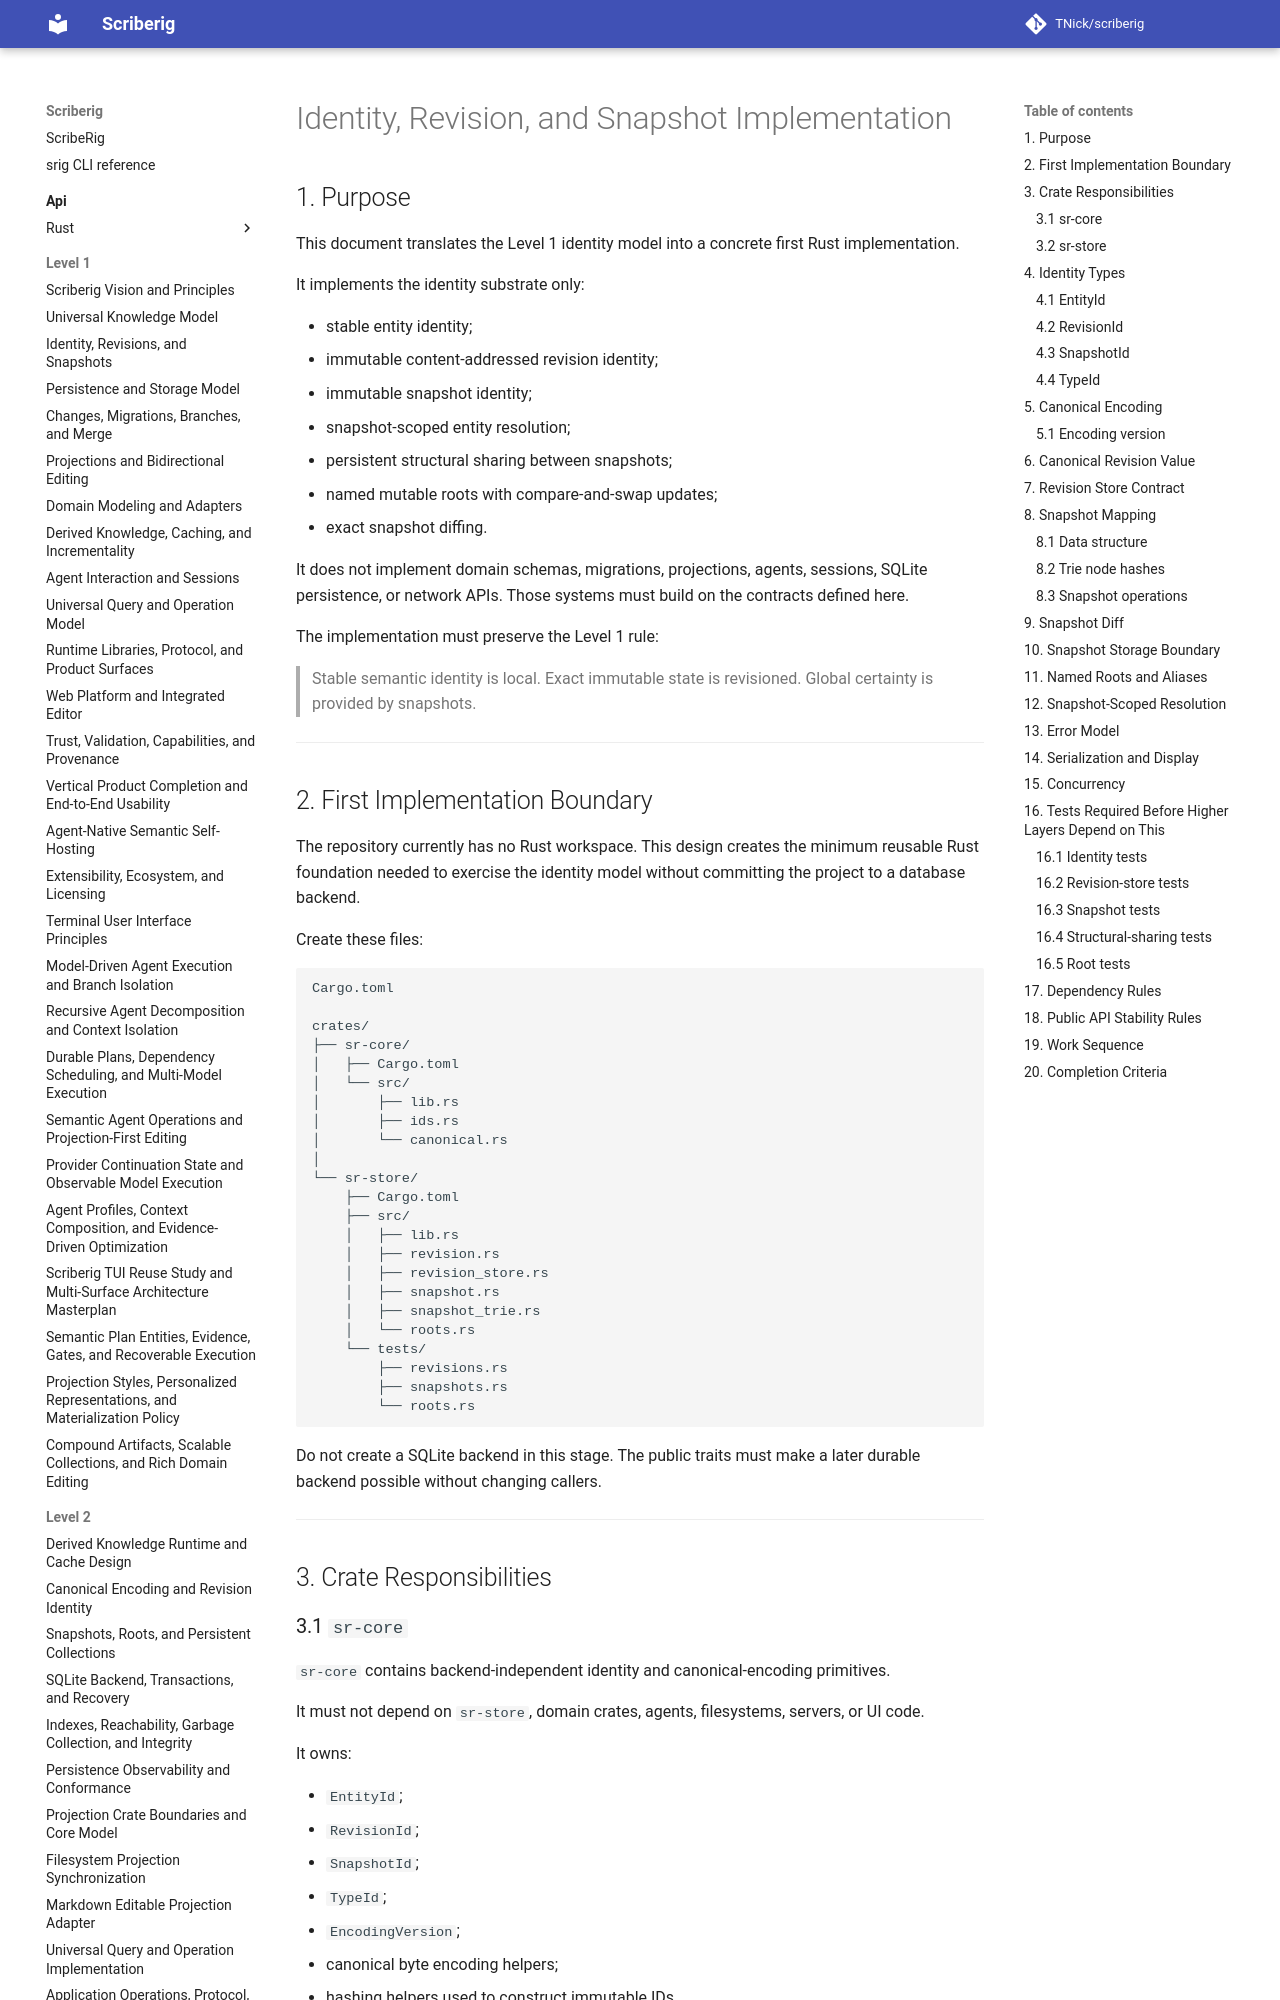

repository: TNick/scriberig · page: level-2/013. identity revision snapshot implementation/index.html · generator: mkdocs

# Identity, Revision, and Snapshot Implementation

## 1. Purpose

This document translates the Level 1 identity model into a concrete first Rust implementation.

It implements the identity substrate only:

- stable entity identity;
- immutable content-addressed revision identity;
- immutable snapshot identity;
- snapshot-scoped entity resolution;
- persistent structural sharing between snapshots;
- named mutable roots with compare-and-swap updates;
- exact snapshot diffing.

It does not implement domain schemas, migrations, projections, agents, sessions, SQLite persistence, or network APIs. Those systems must build on the contracts defined here.

The implementation must preserve the Level 1 rule:

> Stable semantic identity is local. Exact immutable state is revisioned. Global certainty is provided by snapshots.

---

## 2. First Implementation Boundary

The repository currently has no Rust workspace. This design creates the minimum reusable Rust foundation needed to exercise the identity model without committing the project to a database backend.

Create these files:

```text
Cargo.toml

crates/
├── sr-core/
│   ├── Cargo.toml
│   └── src/
│       ├── lib.rs
│       ├── ids.rs
│       └── canonical.rs
│
└── sr-store/
    ├── Cargo.toml
    ├── src/
    │   ├── lib.rs
    │   ├── revision.rs
    │   ├── revision_store.rs
    │   ├── snapshot.rs
    │   ├── snapshot_trie.rs
    │   └── roots.rs
    └── tests/
        ├── revisions.rs
        ├── snapshots.rs
        └── roots.rs
```

Do not create a SQLite backend in this stage. The public traits must make a later durable backend possible without changing callers.

---

## 3. Crate Responsibilities

### 3.1 `sr-core`

`sr-core` contains backend-independent identity and canonical-encoding primitives.

It must not depend on `sr-store`, domain crates, agents, filesystems, servers, or UI code.

It owns:

- `EntityId`;
- `RevisionId`;
- `SnapshotId`;
- `TypeId`;
- `EncodingVersion`;
- canonical byte encoding helpers;
- hashing helpers used to construct immutable IDs.
